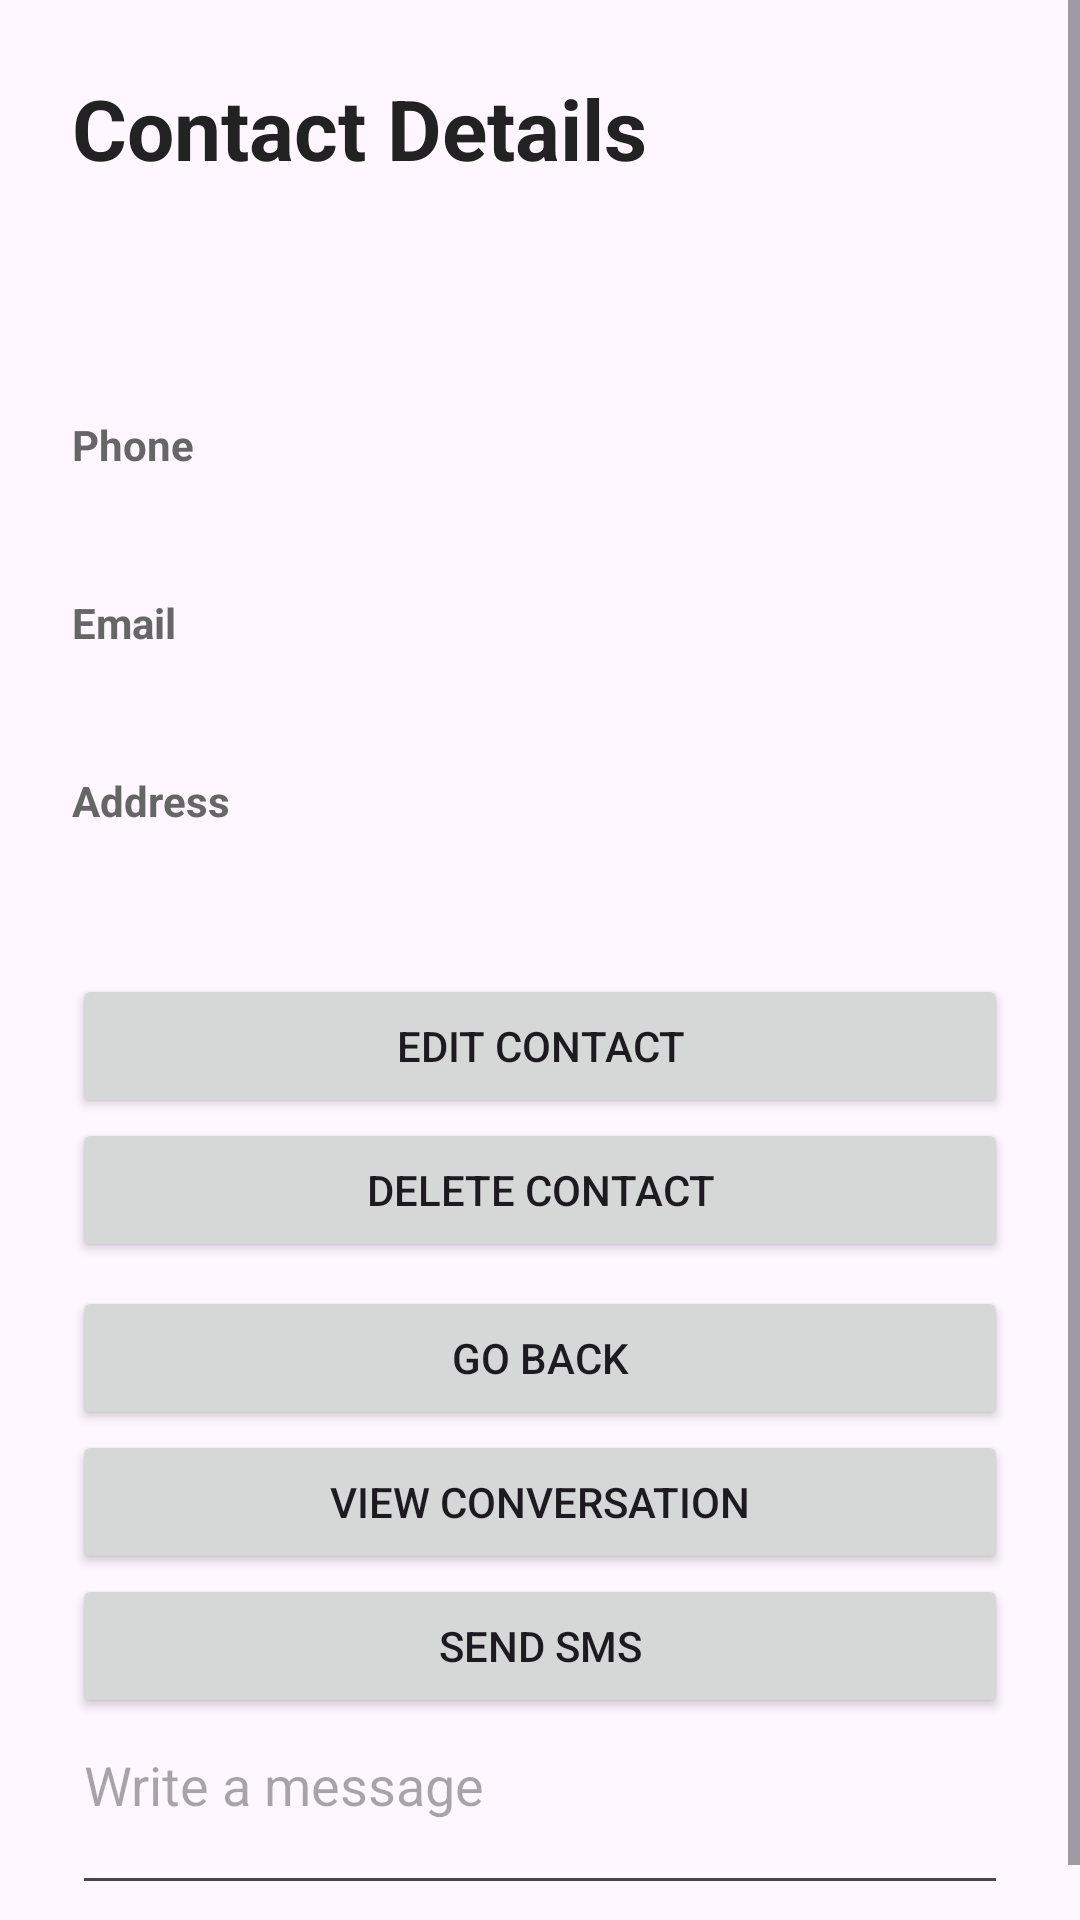

Write the Android layout XML for this screen, with the resource values it uses.
<!-- AndroidManifest.xml: application theme Theme.Ft_hangout -->
<!-- res/layout/activity_contact_details.xml -->
<?xml version="1.0" encoding="utf-8"?>
<ScrollView xmlns:android="http://schemas.android.com/apk/res/android"
    android:layout_width="match_parent"
    android:layout_height="match_parent"
    android:fillViewport="true">

    <LinearLayout
        android:id="@+id/detailsLayout"
        android:layout_width="match_parent"
        android:layout_height="wrap_content"
        android:orientation="vertical"
        android:padding="24dp">

        <TextView
            android:layout_width="match_parent"
            android:layout_height="wrap_content"
            android:text="@string/contact_details"
            android:textSize="28sp"
            android:textStyle="bold"
            android:textColor="#222222"
            android:paddingBottom="24dp" />

        <TextView
            android:id="@+id/detailName"
            android:layout_width="match_parent"
            android:layout_height="wrap_content"
            android:textSize="22sp"
            android:textStyle="bold"
            android:textColor="#222222"
            android:paddingBottom="24dp" />

        <TextView
            android:layout_width="match_parent"
            android:layout_height="wrap_content"
            android:text="@string/phone"
            android:textStyle="bold"
            android:textColor="#666666" />

        <TextView
            android:id="@+id/detailPhone"
            android:layout_width="match_parent"
            android:layout_height="wrap_content"
            android:textSize="18sp"
            android:textColor="#222222"
            android:paddingBottom="16dp" />

        <TextView
            android:layout_width="match_parent"
            android:layout_height="wrap_content"
            android:text="@string/email"
            android:textStyle="bold"
            android:textColor="#666666" />

        <TextView
            android:id="@+id/detailEmail"
            android:layout_width="match_parent"
            android:layout_height="wrap_content"
            android:textSize="18sp"
            android:textColor="#222222"
            android:paddingBottom="16dp" />

        <TextView
            android:layout_width="match_parent"
            android:layout_height="wrap_content"
            android:text="@string/address"
            android:textStyle="bold"
            android:textColor="#666666" />

        <TextView
            android:id="@+id/detailAddress"
            android:layout_width="match_parent"
            android:layout_height="wrap_content"
            android:textSize="18sp"
            android:textColor="#222222"
            android:paddingBottom="24dp" />

        <Button
            android:id="@+id/editContactButton"
            android:layout_width="match_parent"
            android:layout_height="wrap_content"
            android:text="@string/edit_contact" />

        <Button
            android:id="@+id/deleteContactButton"
            android:layout_width="match_parent"
            android:layout_height="wrap_content"
            android:text="@string/delete_contact" />

        <Button
            android:id="@+id/goBackButton"
            android:layout_width="match_parent"
            android:layout_height="wrap_content"
            android:text="@string/go_back"
            android:layout_marginTop="8dp" />

        <Button
            android:id="@+id/viewConversationButton"
            android:layout_width="match_parent"
            android:layout_height="wrap_content"
            android:text="@string/view_conversation" />

        <Button
            android:id="@+id/sendSmsButton"
            android:layout_width="match_parent"
            android:layout_height="wrap_content"
            android:text="@string/send_sms" />

        <EditText
            android:id="@+id/smsMessageInput"
            android:layout_width="match_parent"
            android:layout_height="wrap_content"
            android:hint="@string/write_message"
            android:inputType="textMultiLine|textCapSentences"
            android:minLines="2"
            android:gravity="top|start" />

    </LinearLayout>
</ScrollView>
<!-- resources referenced by this layout -->
<resources>
  <string name="address">Address</string>
  <string name="contact_details">Contact Details</string>
  <string name="delete_contact">Delete Contact</string>
  <string name="edit_contact">Edit Contact</string>
  <string name="email">Email</string>
  <string name="go_back">Go Back</string>
  <string name="phone">Phone</string>
  <string name="send_sms">Send SMS</string>
  <string name="view_conversation">View Conversation</string>
  <string name="write_message">Write a message</string>
  <style name="Theme.Ft_hangout" parent="Base.Theme.Ft_hangout" />
  <style name="Base.Theme.Ft_hangout" parent="Theme.Material3.DayNight">
          
          
      </style>
</resources>
